pico-8 play session: no input (idle)

[t = 1 s] idle ~1s (no d-pad/buttons)
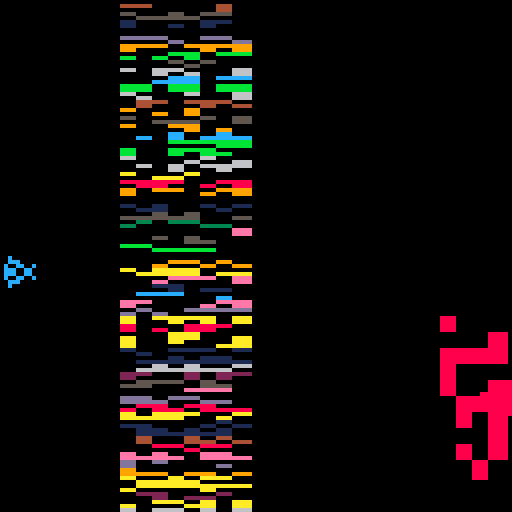
[t = 2 s] idle ~2s (no d-pad/buttons)
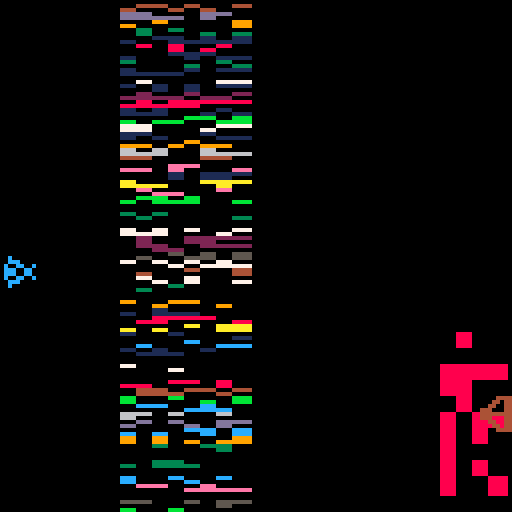
[t = 4 s] idle ~4s (no d-pad/buttons)
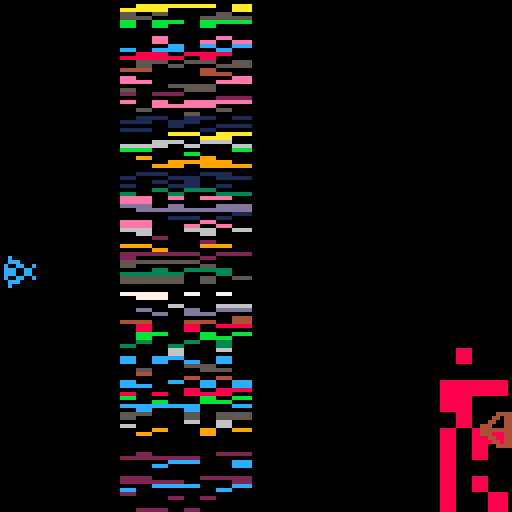
[t = 6 s] idle ~6s (no d-pad/buttons)
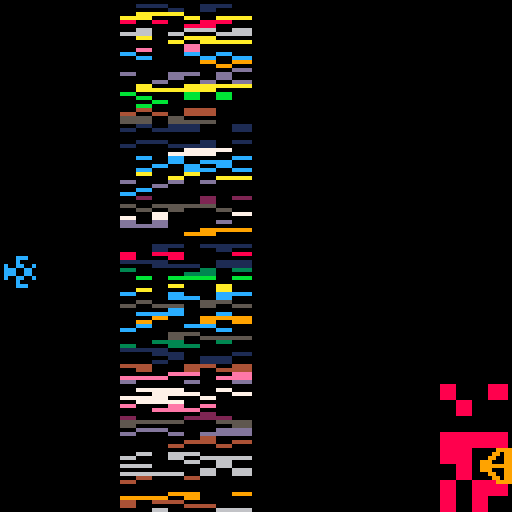
[t = 8 s] idle ~8s (no d-pad/buttons)
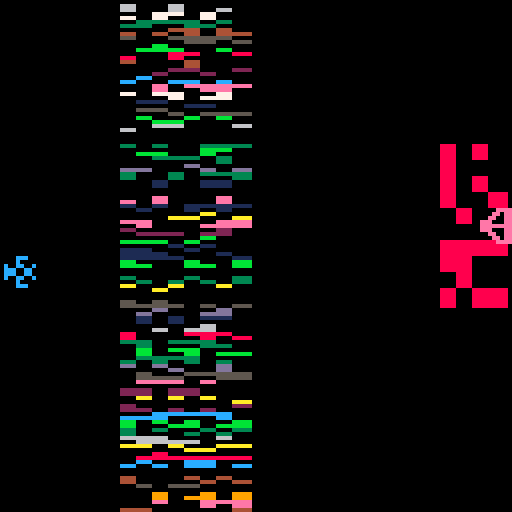

pico-8 cartridge
version 7
__lua__
--ray's reprisal
--by john riney

-- 0:title, 1:play, 2:boom,
-- 3:score, 4:dying
state=0
titlepause=0

speed=3

yar={}
yar.x=1
yar.y=64
yar.f=1
yar.fx=false
yar.fy=false
yar.dir=0

field={}
field.cols=7
field.width=4 field.height=1
field.pos=30

q={}
q.y=64
q.dir=1
q.cindex=1
q.ctick=0
qcolors={10,9,14,8,4}

shield={}
shield.grid={}
shield.anim=true
shield.ptr=1
shield.w=4
shield.h=10
shield.bs=4
shield.speed=5

function animate_yar()
 if(yar.dir==0) then
  if(yar.f==0) then
   yar.f=1
  else
   yar.f=0
  end
 else
  if(yar.f==2) then
   yar.f=3
  else
   yar.f=2
  end
 end
end

function move_yar()
	if(btn(0)) then
	 if(yar.x>1) then
	  yar.x-=speed
	 end
	 yar.dir=0
	 yar.fx=true
	 yar.fy=false
	end
	if(btn(1)) then
	 if(yar.x<118) then
	  yar.x+=speed
	 end
	 yar.dir=0
	 yar.fx=false
	 yar.fy=false
	end
	if (btn(2)) then
	 if(yar.y>1) then
	  yar.y-=speed
	 end
	 yar.dir=1
	 yar.fx=false
	 yar.fy=false
	end
	if (btn(3)) then
	 if(yar.y<118) then
	  yar.y+=speed
	 end
	 yar.dir=1
	 yar.fx=false
	 yar.fy=true
	end
end

function animate_q()
 q.y+=q.dir
 if(q.y>112) then
  q.dir=-1
 elseif(q.y<0) then
  q.dir=1
 end
end

function draw_q()
 pal(10,qcolors[q.cindex])
 if(q.ctick%10==0) then
  q.cindex+=1
 end
 q.ctick+=1
 
 if(q.cindex==6) then q.cindex=1 end
 spr(4,120,q.y,1,2)
 pal()
end

function draw_field()
 y=1
 while(y<128) do
  rowcol=flr(rnd(15))
  for x=0,field.cols do
   c_x=field.pos+x*field.width
   if(rnd(1)<0.4) then
    c1=rowcol
   else
    c1=0
   end
   if(rnd(1)<0.4) then
    c2=rowcol
   else
    c2=0
   end
   rectfill(c_x,y,c_x+field.width,y+field.height,c1) 
   rectfill(c_x,y+field.height,c_x+field.width,y+field.height*2,c2)
  end
  y+=field.height*2
 end
end

function draw_shield()
 start_x=110
 start_y=flr(q.y-12)
 c=shield.start
 
 for y=0,shield.h-1 do
  for x=0,shield.w-1 do
   rectfill(start_x+x*shield.bs,
   start_y+shield.bs*y,
   start_x+shield.bs+x*shield.bs,
   start_y+shield.bs*y+shield.bs,
   shield.grid[c])
   c-=1
   if(c<0) then
    c=shield.w*shield.h-1
   end
  end
 end
end

function animate_shield()
 if (shield.tick%shield.speed==0) then
	 shield.start+=1
	 if(shield.start>=shield.h*shield.w) then
	  shield.start=0
	 end
	 shield.tick=0
	end
	shield.tick+=1
end

function go_state(s)
 -- title to play
 if(state==0 and s==1) then
  for i=0,shield.w*shield.h do
   if (rnd(1)>.5) then
    shield.grid[i]=8
   end
  end
  
	 shield.grid[0]=0
	 shield.grid[2]=0
	 shield.start=0
	 shield.tick=0
  
  sfx(0)
  titlepause=0
  
  state=1
 end
end

function _init()
 initfont()
end

function _update()
 if(state==1) then
  animate_yar()
  move_yar()
  animate_shield()
  animate_q()
 elseif(state==0) then
  titlepause+=1
  if(btn()!=0 or titlepause==60) then
	  go_state(1)
  end
 end
end

function _draw()
 if(state==1) then
  cls()
  draw_field()
  spr(yar.f,yar.x,yar.y,1,1,yar.fx,yar.fy)
  draw_shield()
  draw_q()
 elseif(state==0) then
  cls()
  print("(c)",20,64)
  printlower("2016 jriney",32,64)
 end
end

-- beyond here lies lrp's font
-- code, graciously accepted

fntspr=38
fntdefaultcol=7
fnt={}

--shorthand to make font tables
function initchar(x,y,dy,h,w,fx,fy)
 local t={}
 local fntsprx=(fntspr%16)*8
 local fntspry=flr((fntspr/16))*8
 t["x"] = fntsprx+(x or 0)
 t["y"] = fntspry+(y or 0)
 t["dy"] = dy
 t["w"] = w
 t["h"] = h
 t["fx"] = fx -- flip hor
 t["fy"] = fy -- flip vert
 return t
end

--call in _init to setup font
function initfont()
 fnt = {}
 fnt["a"] = initchar(2,5)
 fnt["b"] = initchar(2,3,2,5,nil,true)
 fnt["c"] = initchar(7,5)
 fnt["d"] = initchar(2,3,2,5)
 fnt["e"] = initchar(11,5)
 fnt["f"] = initchar(3,nil,2,5,nil,true)
 fnt["g"] = initchar(9,3,nil,5)
 fnt["h"] = initchar(6,nil,2,5,nil,nil,true)
 fnt["i"] = initchar(nil,2,2,5,2)
 fnt["j"] = initchar(nil,2,2,6,2)
 fnt["k"] = initchar(6,3,2,5)
 fnt["l"] = initchar(12,nil,2,5,2,true,true)
 fnt["m"] = initchar(4,5)
 fnt["n"] = initchar(6,nil,nil,nil,nil,nil,true)
 fnt["o"] = initchar()
 fnt["p"] = initchar(13,1,nil,5)
 fnt["q"] = initchar(13,1,nil,5,nil,true)
 --fnt["r"] = initchar(13,4,nil,nil,nil,nil,true)
 fnt["r"] = initchar(11,nil,nil,nil,nil,true)
 fnt["s"] = initchar(12,3)
 fnt["t"] = initchar(3,0,1,4,nil,true,true)
 fnt["u"] = initchar(6,0,nil,nil,nil,true)
 fnt["v"] = initchar(8,0)
 fnt["w"] = initchar(4,4)
 fnt["x"] = initchar(1)
 fnt["y"] = initchar(11,3,nil,5,nil,true)
 fnt["z"] = initchar(12,3,nil,nil,nil,nil,true)
end

--prints text in all lowercase
function printlower(str,x,y,col)
 col=col or fntdefaultcol
 pal(7,col)
 for i=1,#str do
  c=sub(str,i,i)
  if c>="a" and c<="z" then
   px=x+(i-1)*4
   --if (fnt[c].dx) px+=fnt[c].dx
   py=y+2
   if (fnt[c].dy) py-=fnt[c].dy
   w=fnt[c].w or 3
   h=fnt[c].h or 3
   sspr(fnt[c].x,fnt[c].y,w,h,px,py,w,h,fnt[c].fx,fnt[c].fy)
  else
   print(c,x+(i-1)*4,y,col)
  end
 end
 pal()
end

--capitalizes first word only
function printfirst(str,x,y,col)
 print(sub(str,1,1),x,y,col)
 printlower(sub(str,2),x+4,y,col)
end

--capitalizes every word
function printevery(str,x,y,col)
 prev=1
 for i=1,#str do
  if sub(str,i,i)==" " then
   s=sub(str,prev,i)
   printfirst(s,x,y,col)
   x+=(#s)*4
   prev=i+1
  end
 end
 printfirst(sub(str,prev),x,y,col)
end
__gfx__
0c000000000ccc0000c00c0000c00c00000000000000000000000000000000000000000000000000000000000000000000000000000000000000000000000000
0ccc0000000c0000000cc000000cc000000000000000000000000000000000000000000000000000000000000000000000000000000000000000000000000000
c00cc00cc00cc00c000cc000c00cc00c000000000000000000000000000000000000000000000000000000000000000000000000000000000000000000000000
ccc00cc0ccc00cc000c00c00c0c00c0c000000000000000000000000000000000000000000000000000000000000000000000000000000000000000000000000
ccc00cc0ccc00cc00cc00cc0ccc00ccc0000aaaa0000000000000000000000000000000000000000000000000000000000000000000000000000000000000000
c00cc00cc00cc00c0c0cc0c0000cc000000aa0aa0000000000000000000000000000000000000000000000000000000000000000000000000000000000000000
0ccc0000000c0000cc0cc0cc000cc00000aa00aa0000000000000000000000000000000000000000000000000000000000000000000000000000000000000000
0c000000000ccc0000cccc0000cccc00aaa000aa0000000000000000000000000000000000000000000000000000000000000000000000000000000000000000
00000000000000000000000000000000aaaaaaaa0000000000000000000000000000000000000000000000000000000000000000000000000000000000000000
00000000000000000000000000000000aaa000aa0000000000000000000000000000000000000000000000000000000000000000000000000000000000000000
0000000000000000000000000000000000aa00aa0000000000000000000000000000000000000000000000000000000000000000000000000000000000000000
00000000000000000000000000000000000aa0aa0000000000000000000000000000000000000000000000000000000000000000000000000000000000000000
000000000000000000000000000000000000aaaa0000000000000000000000000000000000000000000000000000000000000000000000000000000000000000
00000000000000000000000000000000000000000000000000000000000000000000000000000000000000000000000000000000000000000000000000000000
00000000000000000000000000000000000000000000000000000000000000000000000000000000000000000000000000000000000000000000000000000000
00000000000000000000000000000000000000000000000000000000000000000000000000000000000000000000000000000000000000000000000000000000
00000000000000000000000000000000000000000000000007070070707770000000000007707777777007007707770770770770777000000000000000000000
00000000000000000000000000000000000000000000000070707070777007700000000070770077770770770007070777777707007000000000000000000000
00000000000000000000000000000000000000000000000007077777070007070000000007707770770707070077007707077770707700070000000000000000
00000000000000000000000000000000000000000000000000007070007707770000000070000700000707770070077007700070770070000000000000000000
00000000000000000000000000000000000000000000000007007070070707000000000070000700007070770070070770707070700070070000000000000000
00000000000000000000000000000000000000000000000007077770777777000000000077007777777777777070777777777777770070070000000000000000
00000000000000000000000000000000000000000000000007707777000700000000000070770770007000770777070000707000770070070000000000000000
00000000000000000000000000000000000000000000000070077070777077000000000077007707707077070770770000700777070007700000000000000000
000000000000000000000000000000000000000000000000040c00e0e0c930110000000000000000000000000000000000000000000000000000000000000000
0000000000000000000000000000000000000000000000004040c0e0ecc003d00000000000000000000000000000000000000000000000000000000000000000
0000000000000000000000000000000000000000000000000f0cccee0c00030d0000000000000000000000000000000000000000000000000000000000000000
0000000000000000000000000000000000000000000000000000c0600088022d0000000000000000000000000000000000000000000000000000000000000000
0000000000000000000000000000000000000000000000000f00c060080802000000000000000000000000000000000000000000000000000000000000000000
0000000000000000000000000000000000000000000000000f033550688442000000000000000000000000000000000000000000000000000000000000000000
0000000000000000000000000000000000000000000000000f303556000400110000000000000000000000000000000000000000000000000000000000000000
000000000000000000000000000000000000000000000000f0033050688044110000000000000000000000000000000000000000000000000000000000000000
00000000000000000000000000000000000000000000000000000000000000000000000000000000000000000000000000000000000000000000000000000000
00000000000000000000000000000000000000000000000000000000000000000000000000000000000000000000000000000000000000000000000000000000
00000000000000000000000000000000000000000000000000000000000000000000000000000000000000000000000000000000000000000000000000000000
00000000000000000000000000000000000000000000000000000000000000000000000000000000000000000000000000000000000000000000000000000000
00000000000000000000000000000000000000000000000000000000000000000000000000000000000000000000000000000000000000000000000000000000
00000000000000000000000000000000000000000000000000000000000000000000000000000000000000000000000000000000000000000000000000000000
00000000000000000000000000000000000000000000000000000000000000000000000000000000000000000000000000000000000000000000000000000000
00000000000000000000000000000000000000000000000000000000000000000000000000000000000000000000000000000000000000000000000000000000
00000000000000000000000000000000000000000000000000000000000000000000000000000000000000000000000000000000000000000000000000000000
00000000000000000000000000000000000000000000000000000000000000000000000000000000000000000000000000000000000000000000000000000000
00000000000000000000000000000000000000000000000000000000000000000000000000000000000000000000000000000000000000000000000000000000
00000000000000000000000000000000000000000000000000000000000000000000000000000000000000000000000000000000000000000000000000000000
00000000000000000000000000000000000000000000000000000000000000000000000000000000000000000000000000000000000000000000000000000000
00000000000000000000000000000000000000000000000000000000000000000000000000000000000000000000000000000000000000000000000000000000
00000000000000000000000000000000000000000000000000000000000000000000000000000000000000000000000000000000000000000000000000000000
00000000000000000000000000000000000000000000000000000000000000000000000000000000000000000000000000000000000000000000000000000000
00000000000000000000000000000000000000000000000000000000000000000000000000000000000000000000000000000000000000000000000000000000
00000000000000000000000000000000000000000000000000000000000000000000000000000000000000000000000000000000000000000000000000000000
00000000000000000000000000000000000000000000000000000000000000000000000000000000000000000000000000000000000000000000000000000000
00000000000000000000000000000000000000000000000000000000000000000000000000000000000000000000000000000000000000000000000000000000
00000000000000000000000000000000000000000000000000000000000000000000000000000000000000000000000000000000000000000000000000000000
00000000000000000000000000000000000000000000000000000000000000000000000000000000000000000000000000000000000000000000000000000000
00000000000000000000000000000000000000000000000000000000000000000000000000000000000000000000000000000000000000000000000000000000
00000000000000000000000000000000000000000000000000000000000000000000000000000000000000000000000000000000000000000000000000000000
00000000000000000000000000000000000000000000000000000000000000000000000000000000000000000000000000000000000000000000000000000000
00000000000000000000000000000000000000000000000000000000000000000000000000000000000000000000000000000000000000000000000000000000
00000000000000000000000000000000000000000000000000000000000000000000000000000000000000000000000000000000000000000000000000000000
00000000000000000000000000000000000000000000000000000000000000000000000000000000000000000000000000000000000000000000000000000000
00000000000000000000000000000000000000000000000000000000000000000000000000000000000000000000000000000000000000000000000000000000
00000000000000000000000000000000000000000000000000000000000000000000000000000000000000000000000000000000000000000000000000000000
00000000000000000000000000000000000000000000000000000000000000000000000000000000000000000000000000000000000000000000000000000000
00000000000000000000000000000000000000000000000000000000000000000000000000000000000000000000000000000000000000000000000000000000
00000000000000000000000000000000000000000000000000000000000000000000000000000000000000000000000000000000000000000000000000000000
00000000000000000000000000000000000000000000000000000000000000000000000000000000000000000000000000000000000000000000000000000000
00000000000000000000000000000000000000000000000000000000000000000000000000000000000000000000000000000000000000000000000000000000
00000000000000000000000000000000000000000000000000000000000000000000000000000000000000000000000000000000000000000000000000000000
00000000000000000000000000000000000000000000000000000000000000000000000000000000000000000000000000000000000000000000000000000000
00000000000000000000000000000000000000000000000000000000000000000000000000000000000000000000000000000000000000000000000000000000
00000000000000000000000000000000000000000000000000000000000000000000000000000000000000000000000000000000000000000000000000000000
00000000000000000000000000000000000000000000000000000000000000000000000000000000000000000000000000000000000000000000000000000000
00000000000000000000000000000000000000000000000000000000000000000000000000000000000000000000000000000000000000000000000000000000
00000000000000000000000000000000000000000000000000000000000000000000000000000000000000000000000000000000000000000000000000000000
00000000000000000000000000000000000000000000000000000000000000000000000000000000000000000000000000000000000000000000000000000000
00000000000000000000000000000000000000000000000000000000000000000000000000000000000000000000000000000000000000000000000000000000
00000000000000000000000000000000000000000000000000000000000000000000000000000000000000000000000000000000000000000000000000000000
00000000000000000000000000000000000000000000000000000000000000000000000000000000000000000000000000000000000000000000000000000000
00000000000000000000000000000000000000000000000000000000000000000000000000000000000000000000000000000000000000000000000000000000
00000000000000000000000000000000000000000000000000000000000000000000000000000000000000000000000000000000000000000000000000000000
00000000000000000000000000000000000000000000000000000000000000000000000000000000000000000000000000000000000000000000000000000000
00000000000000000000000000000000000000000000000000000000000000000000000000000000000000000000000000000000000000000000000000000000
00000000000000000000000000000000000000000000000000000000000000000000000000000000000000000000000000000000000000000000000000000000
00000000000000000000000000000000000000000000000000000000000000000000000000000000000000000000000000000000000000000000000000000000
00000000000000000000000000000000000000000000000000000000000000000000000000000000000000000000000000000000000000000000000000000000
00000000000000000000000000000000000000000000000000000000000000000000000000000000000000000000000000000000000000000000000000000000
00000000000000000000000000000000000000000000000000000000000000000000000000000000000000000000000000000000000000000000000000000000
00000000000000000000000000000000000000000000000000000000000000000000000000000000000000000000000000000000000000000000000000000000
00000000000000000000000000000000000000000000000000000000000000000000000000000000000000000000000000000000000000000000000000000000
00000000000000000000000000000000000000000000000000000000000000000000000000000000000000000000000000000000000000000000000000000000
00000000000000000000000000000000000000000000000000000000000000000000000000000000000000000000000000000000000000000000000000000000
00000000000000000000000000000000000000000000000000000000000000000000000000000000000000000000000000000000000000000000000000000000
00000000000000000000000000000000000000000000000000000000000000000000000000000000000000000000000000000000000000000000000000000000
00000000000000000000000000000000000000000000000000000000000000000000000000000000000000000000000000000000000000000000000000000000
00000000000000000000000000000000000000000000000000000000000000000000000000000000000000000000000000000000000000000000000000000000
00000000000000000000000000000000000000000000000000000000000000000000000000000000000000000000000000000000000000000000000000000000
00000000000000000000000000000000000000000000000000000000000000000000000000000000000000000000000000000000000000000000000000000000
00000000000000000000000000000000000000000000000000000000000000000000000000000000000000000000000000000000000000000000000000000000
00000000000000000000000000000000000000000000000000000000000000000000000000000000000000000000000000000000000000000000000000000000
00000000000000000000000000000000000000000000000000000000000000000000000000000000000000000000000000000000000000000000000000000000
00000000000000000000000000000000000000000000000000000000000000000000000000000000000000000000000000000000000000000000000000000000
00000000000000000000000000000000000000000000000000000000000000000000000000000000000000000000000000000000000000000000000000000000
00000000000000000000000000000000000000000000000000000000000000000000000000000000000000000000000000000000000000000000000000000000
00000000000000000000000000000000000000000000000000000000000000000000000000000000000000000000000000000000000000000000000000000000
00000000000000000000000000000000000000000000000000000000000000000000000000000000000000000000000000000000000000000000000000000000
00000000000000000000000000000000000000000000000000000000000000000000000000000000000000000000000000000000000000000000000000000000
00000000000000000000000000000000000000000000000000000000000000000000000000000000000000000000000000000000000000000000000000000000
00000000000000000000000000000000000000000000000000000000000000000000000000000000000000000000000000000000000000000000000000000000
00000000000000000000000000000000000000000000000000000000000000000000000000000000000000000000000000000000000000000000000000000000
00000000000000000000000000000000000000000000000000000000000000000000000000000000000000000000000000000000000000000000000000000000
00000000000000000000000000000000000000000000000000000000000000000000000000000000000000000000000000000000000000000000000000000000
00000000000000000000000000000000000000000000000000000000000000000000000000000000000000000000000000000000000000000000000000000000
00000000000000000000000000000000000000000000000000000000000000000000000000000000000000000000000000000000000000000000000000000000
00000000000000000000000000000000000000000000000000000000000000000000000000000000000000000000000000000000000000000000000000000000
00000000000000000000000000000000000000000000000000000000000000000000000000000000000000000000000000000000000000000000000000000000
00000000000000000000000000000000000000000000000000000000000000000000000000000000000000000000000000000000000000000000000000000000
00000000000000000000000000000000000000000000000000000000000000000000000000000000000000000000000000000000000000000000000000000000
00000000000000000000000000000000000000000000000000000000000000000000000000000000000000000000000000000000000000000000000000000000
00000000000000000000000000000000000000000000000000000000000000000000000000000000000000000000000000000000000000000000000000000000
00000000000000000000000000000000000000000000000000000000000000000000000000000000000000000000000000000000000000000000000000000000
00000000000000000000000000000000000000000000000000000000000000000000000000000000000000000000000000000000000000000000000000000000
00000000000000000000000000000000000000000000000000000000000000000000000000000000000000000000000000000000000000000000000000000000
00000000000000000000000000000000000000000000000000000000000000000000000000000000000000000000000000000000000000000000000000000000
00000000000000000000000000000000000000000000000000000000000000000000000000000000000000000000000000000000000000000000000000000000
00000000000000000000000000000000000000000000000000000000000000000000000000000000000000000000000000000000000000000000000000000000
00000000000000000000000000000000000000000000000000000000000000000000000000000000000000000000000000000000000000000000000000000000
00000000000000000000000000000000000000000000000000000000000000000000000000000000000000000000000000000000000000000000000000000000
00000000000000000000000000000000000000000000000000000000000000000000000000000000000000000000000000000000000000000000000000000000
__gff__
0000000000000000000000000000000000000000000000000000000000000000000000000000000000000000000000000000000000000000000000000000000000000000000000000000000000000000000000000000000000000000000000000000000000000000000000000000000000000000000000000000000000000000
0000000000000000000000000000000000000000000000000000000000000000000000000000000000000000000000000000000000000000000000000000000000000000000000000000000000000000000000000000000000000000000000000000000000000000000000000000000000000000000000000000000000000000
__map__
0000000000000000000000000000000000000000000000000000000000000000000000000000000000000000000000000000000000000000000000000000000000000000000000000000000000000000000000000000000000000000000000000000000000000000000000000000000000000000000000000000000000000000
0000000000000000000000000000000000000000000000000000000000000000000000000000000000000000000000000000000000000000000000000000000000000000000000000000000000000000000000000000000000000000000000000000000000000000000000000000000000000000000000000000000000000000
0000000000000000000000000000000000000000000000000000000000000000000000000000000000000000000000000000000000000000000000000000000000000000000000000000000000000000000000000000000000000000000000000000000000000000000000000000000000000000000000000000000000000000
0000000000000000000000000000000000000000000000000000000000000000000000000000000000000000000000000000000000000000000000000000000000000000000000000000000000000000000000000000000000000000000000000000000000000000000000000000000000000000000000000000000000000000
0000000000000000000000000000000000000000000000000000000000000000000000000000000000000000000000000000000000000000000000000000000000000000000000000000000000000000000000000000000000000000000000000000000000000000000000000000000000000000000000000000000000000000
0000000000000000000000000000000000000000000000000000000000000000000000000000000000000000000000000000000000000000000000000000000000000000000000000000000000000000000000000000000000000000000000000000000000000000000000000000000000000000000000000000000000000000
0000000000000000000000000000000000000000000000000000000000000000000000000000000000000000000000000000000000000000000000000000000000000000000000000000000000000000000000000000000000000000000000000000000000000000000000000000000000000000000000000000000000000000
0000000000000000000000000000000000000000000000000000000000000000000000000000000000000000000000000000000000000000000000000000000000000000000000000000000000000000000000000000000000000000000000000000000000000000000000000000000000000000000000000000000000000000
0000000000000000000000000000000000000000000000000000000000000000000000000000000000000000000000000000000000000000000000000000000000000000000000000000000000000000000000000000000000000000000000000000000000000000000000000000000000000000000000000000000000000000
0000000000000000000000000000000000000000000000000000000000000000000000000000000000000000000000000000000000000000000000000000000000000000000000000000000000000000000000000000000000000000000000000000000000000000000000000000000000000000000000000000000000000000
0000000000000000000000000000000000000000000000000000000000000000000000000000000000000000000000000000000000000000000000000000000000000000000000000000000000000000000000000000000000000000000000000000000000000000000000000000000000000000000000000000000000000000
0000000000000000000000000000000000000000000000000000000000000000000000000000000000000000000000000000000000000000000000000000000000000000000000000000000000000000000000000000000000000000000000000000000000000000000000000000000000000000000000000000000000000000
0000000000000000000000000000000000000000000000000000000000000000000000000000000000000000000000000000000000000000000000000000000000000000000000000000000000000000000000000000000000000000000000000000000000000000000000000000000000000000000000000000000000000000
0000000000000000000000000000000000000000000000000000000000000000000000000000000000000000000000000000000000000000000000000000000000000000000000000000000000000000000000000000000000000000000000000000000000000000000000000000000000000000000000000000000000000000
0000000000000000000000000000000000000000000000000000000000000000000000000000000000000000000000000000000000000000000000000000000000000000000000000000000000000000000000000000000000000000000000000000000000000000000000000000000000000000000000000000000000000000
0000000000000000000000000000000000000000000000000000000000000000000000000000000000000000000000000000000000000000000000000000000000000000000000000000000000000000000000000000000000000000000000000000000000000000000000000000000000000000000000000000000000000000
0000000000000000000000000000000000000000000000000000000000000000000000000000000000000000000000000000000000000000000000000000000000000000000000000000000000000000000000000000000000000000000000000000000000000000000000000000000000000000000000000000000000000000
0000000000000000000000000000000000000000000000000000000000000000000000000000000000000000000000000000000000000000000000000000000000000000000000000000000000000000000000000000000000000000000000000000000000000000000000000000000000000000000000000000000000000000
0000000000000000000000000000000000000000000000000000000000000000000000000000000000000000000000000000000000000000000000000000000000000000000000000000000000000000000000000000000000000000000000000000000000000000000000000000000000000000000000000000000000000000
0000000000000000000000000000000000000000000000000000000000000000000000000000000000000000000000000000000000000000000000000000000000000000000000000000000000000000000000000000000000000000000000000000000000000000000000000000000000000000000000000000000000000000
0000000000000000000000000000000000000000000000000000000000000000000000000000000000000000000000000000000000000000000000000000000000000000000000000000000000000000000000000000000000000000000000000000000000000000000000000000000000000000000000000000000000000000
0000000000000000000000000000000000000000000000000000000000000000000000000000000000000000000000000000000000000000000000000000000000000000000000000000000000000000000000000000000000000000000000000000000000000000000000000000000000000000000000000000000000000000
0000000000000000000000000000000000000000000000000000000000000000000000000000000000000000000000000000000000000000000000000000000000000000000000000000000000000000000000000000000000000000000000000000000000000000000000000000000000000000000000000000000000000000
0000000000000000000000000000000000000000000000000000000000000000000000000000000000000000000000000000000000000000000000000000000000000000000000000000000000000000000000000000000000000000000000000000000000000000000000000000000000000000000000000000000000000000
0000000000000000000000000000000000000000000000000000000000000000000000000000000000000000000000000000000000000000000000000000000000000000000000000000000000000000000000000000000000000000000000000000000000000000000000000000000000000000000000000000000000000000
0000000000000000000000000000000000000000000000000000000000000000000000000000000000000000000000000000000000000000000000000000000000000000000000000000000000000000000000000000000000000000000000000000000000000000000000000000000000000000000000000000000000000000
0000000000000000000000000000000000000000000000000000000000000000000000000000000000000000000000000000000000000000000000000000000000000000000000000000000000000000000000000000000000000000000000000000000000000000000000000000000000000000000000000000000000000000
0000000000000000000000000000000000000000000000000000000000000000000000000000000000000000000000000000000000000000000000000000000000000000000000000000000000000000000000000000000000000000000000000000000000000000000000000000000000000000000000000000000000000000
0000000000000000000000000000000000000000000000000000000000000000000000000000000000000000000000000000000000000000000000000000000000000000000000000000000000000000000000000000000000000000000000000000000000000000000000000000000000000000000000000000000000000000
0000000000000000000000000000000000000000000000000000000000000000000000000000000000000000000000000000000000000000000000000000000000000000000000000000000000000000000000000000000000000000000000000000000000000000000000000000000000000000000000000000000000000000
0000000000000000000000000000000000000000000000000000000000000000000000000000000000000000000000000000000000000000000000000000000000000000000000000000000000000000000000000000000000000000000000000000000000000000000000000000000000000000000000000000000000000000
0000000000000000000000000000000000000000000000000000000000000000000000000000000000000000000000000000000000000000000000000000000000000000000000000000000000000000000000000000000000000000000000000000000000000000000000000000000000000000000000000000000000000000
